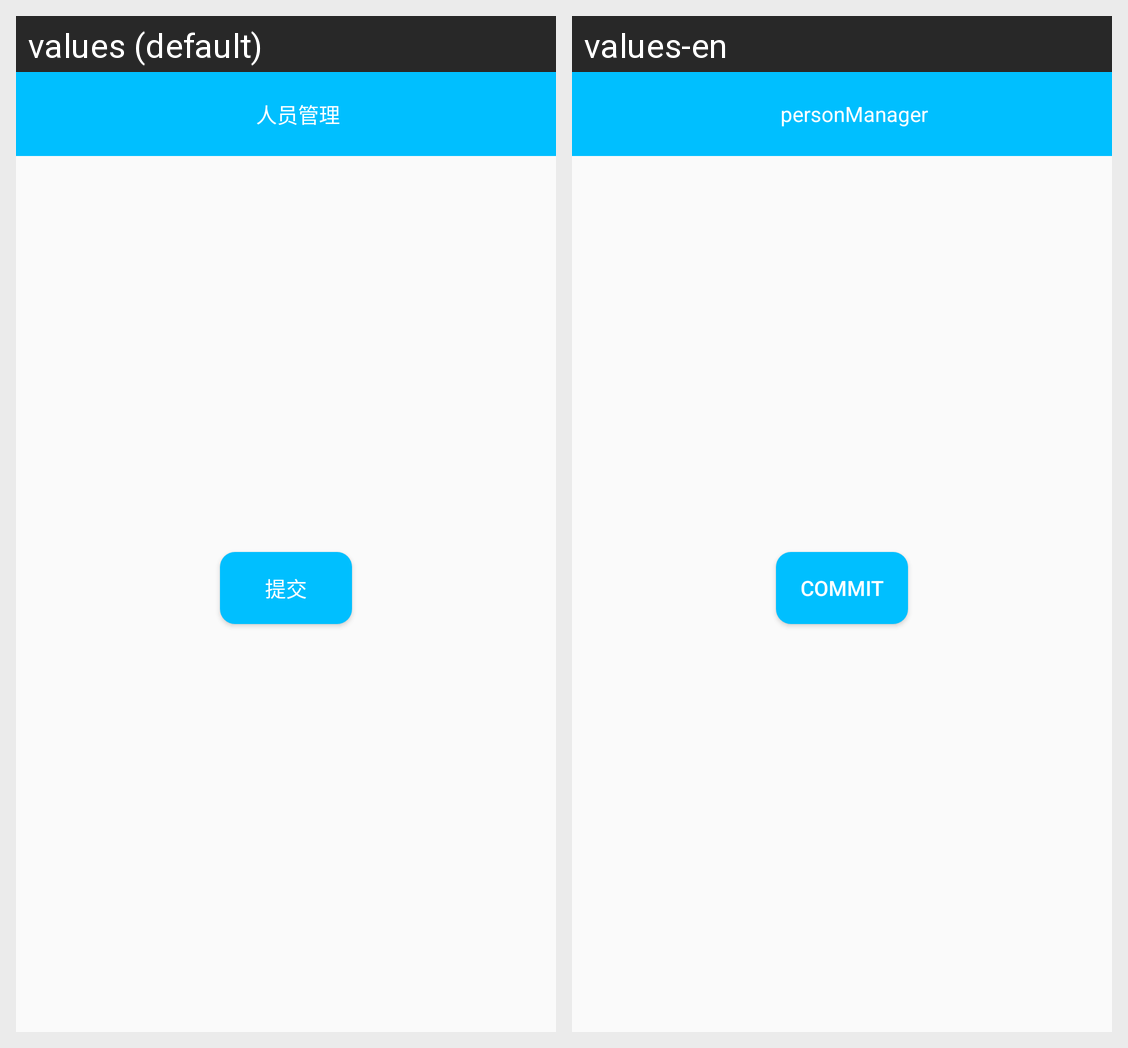

Locale-by-locale string values for the Android screen shown in this grid:
Android screen res/layout/add_person.xml rendered under 2 locales, left to right: values (default), values-en. Device: Nexus 5 (rendered at 1080×1920; each locale shown at half size, 540×960, under a caption strip naming it); theme AppTheme.
Strings drawn on this screen, with the default value and each locale's value (text and hints the layout hard-codes, and strings that could not be matched under every locale, appear in the picture but are not listed):

person
  values: 人员管理
  values-en: personManager

commit
  values: 提交
  values-en: Commit
